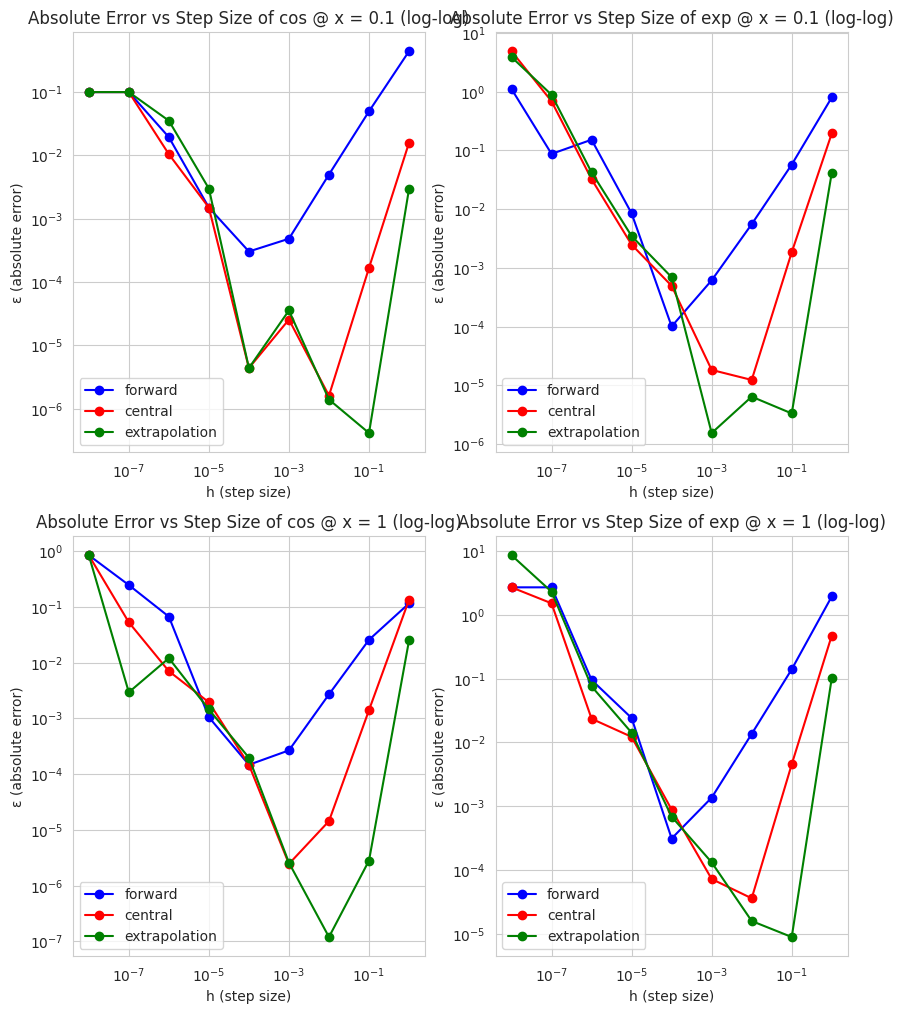

Write the Python code that produced this figure. (Note: this script raises an exception after producing the figure.)
import matplotlib.pyplot as plt
import numpy as np
import pandas as pd
import seaborn as sns

sns.set_style('whitegrid')
sns.set_palette('husl')


def derivs(f,x,h,method = 'all'):
    """
    Using forward differencing, central differencing, or richardson extraplation differencing,
    calulate the derivative of a given function f. 
    
    
    We seek to model the error behavior of these various methods for analytically solvable functions like cosine and
    exponentials, and from there interpret the manifestation of these errors over different regimes. 
    

    Parameters
    ----------
    
    f : function
        function of interest, i.e np.cos, np.exp, etc. 
    x : float
        x value of the function to compute the derivative at. 
    h : float
        Step size for the derivative calulcation, tends towards 0. 
    method : str
        desired method of differentiation. Default setting is all, and will compute all three derivative calculations at one. 
        
    Returns
    -------
    
    f or c + e + deriv : float
        Derivative of function f at position x given step size h, for the provided method. 
        Note if method is set to all, will return a list of all three in ascending order of precision. 
        f = forward, c = central, e = extrapolation
        
    """
    #make sure to convert all values to float 32
    fderiv = (np.float32(f(np.float32(x) + np.float32(h))) - np.float32(f(np.float32(x)))) / np.float32(h)
    cderiv = np.float32((np.float32(f(np.float32(x) + np.float32(h) )) - np.float32(f(np.float32(x) - np.float32(h)))) / (np.float32(2)*np.float32(h)))
    ederiv = ( np.float32(-f(np.float32(x) + np.float32(2)*np.float32(h))) +
              np.float32(8) * np.float32(f(np.float32(x) + np.float32(h))) - np.float32(8) * 
    np.float32(f(np.float32(x) - np.float32(h))) + np.float32(f(np.float32(x) - np.float32(2)*np.float32(h))) )  /(np.float32(12)*np.float32(h))

    if method == 'forward': #   expected error ~h^1
        return fderiv
    if method == 'central': #   expected error ~h^2
        return cderiv
    if method == 'extrapolation': #   expected error ~h^4
        return ederiv
    if method == 'all':
        return [fderiv,cderiv,ederiv]


from numpy import cos,exp
values = [.1,1] #+ 2*np.pi Is the error the same? 
functions = [cos,exp]

hvals = .1**np.arange(0,9,dtype='single')
plt.figure(figsize=(10,12))
i = 1
for _, value in enumerate(values):
    for _, function in enumerate(functions):
        func_str = str(function).split(' ')[1].split("'")[1]
        calculated_derivative = []

        for h in hvals:
            calculated_derivative.append(derivs(function,value,h,method='all'))

        if function == cos:
            true_deriv = -np.sin(value)
        if function == exp:
            true_deriv = exp(value)
        true_deriv = np.float32(true_deriv)
        error = abs(calculated_derivative - true_deriv) #absolute error
       # print("i+1: ", i)
        plt.subplot(2, 2, i)
        
        plt.plot(hvals,error[:,0],'b-o',label = 'forward')
        plt.plot(hvals,error[:,1],'r-o',label = 'central')
        plt.plot(hvals,error[:,2],'g-o',label = 'extrapolation')
        #plt.xlim([max(hvals),min(hvals)])
        plt.legend()
        plt.title("Absolute Error vs Step Size of "+ func_str + " @ x = " + str(value)  +" (log-log)")#,fontsize = 10)
        plt.xscale('log')
        plt.yscale('log')
        plt.xlabel('h (step size)')
        plt.ylabel('ε (absolute error)')

        i += 1


plt.savefig('../bin/q1plots.png')